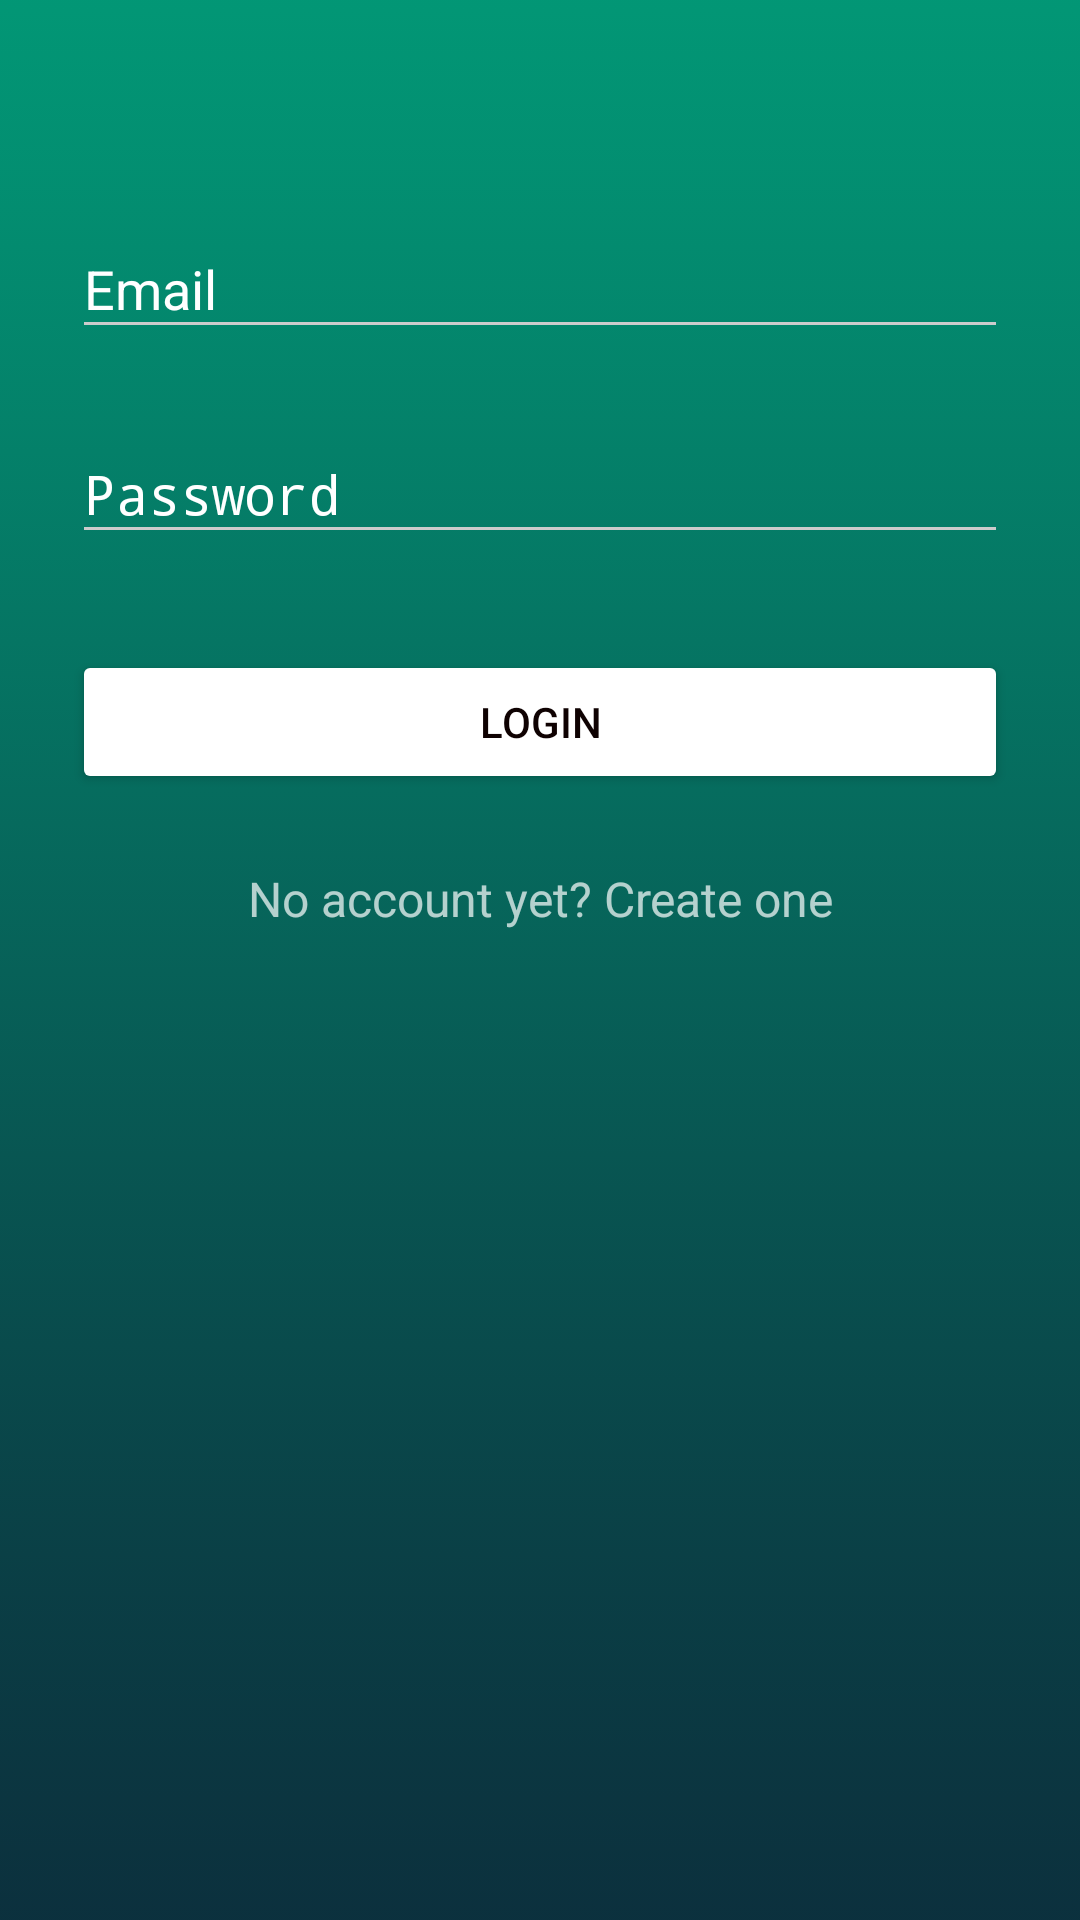

Here is an Android app screen rendered from its layout file. Give the layout XML and the strings, colors and styles it references.
<!-- AndroidManifest.xml: activity theme AppTheme.Dark -->
<!-- res/layout/activity_login.xml -->
<?xml version="1.0" encoding="utf-8"?>
<ScrollView xmlns:android="http://schemas.android.com/apk/res/android"
    android:layout_width="fill_parent"
    android:layout_height="fill_parent"
    android:fitsSystemWindows="true"
    android:background="@drawable/background">

    <LinearLayout
        android:orientation="vertical"
        android:layout_width="match_parent"
        android:layout_height="wrap_content"
        android:paddingTop="56dp"
        android:paddingLeft="24dp"
        android:paddingRight="24dp">

        
        
        
        
        

        
        <android.support.design.widget.TextInputLayout
            android:layout_width="match_parent"
            android:layout_height="wrap_content"
            android:layout_marginTop="8dp"
            android:layout_marginBottom="8dp">
            <EditText android:id="@+id/input_email"
                android:layout_width="match_parent"
                android:layout_height="wrap_content"
                android:inputType="textEmailAddress"
                android:hint="Email" />
        </android.support.design.widget.TextInputLayout>

        
        <android.support.design.widget.TextInputLayout
            android:layout_width="match_parent"
            android:layout_height="wrap_content"
            android:layout_marginTop="8dp"
            android:layout_marginBottom="8dp">
            <EditText android:id="@+id/input_password"
                android:layout_width="match_parent"
                android:layout_height="wrap_content"
                android:inputType="textPassword"
                android:hint="Password"/>
        </android.support.design.widget.TextInputLayout>

        <android.support.v7.widget.AppCompatButton
            android:id="@+id/btn_login"
            android:layout_width="fill_parent"
            android:layout_height="wrap_content"
            android:layout_marginTop="24dp"
            android:layout_marginBottom="24dp"
            android:padding="12dp"
            android:text="Login"
            android:textColor="#0f0202" />

        <TextView android:id="@+id/link_signup"
            android:layout_width="fill_parent"
            android:layout_height="wrap_content"
            android:layout_marginBottom="24dp"
            android:text="No account yet? Create one"
            android:gravity="center"
            android:textSize="16dip"/>

        <TextView
            android:layout_width="match_parent"
            android:layout_height="match_parent"
            android:id="@+id/Json"/>

    </LinearLayout>
</ScrollView>
<!-- resources referenced by this layout -->
<resources>
  <!-- drawable background: png bitmap (drawable-mdpi, 581366 bytes) -->
  <!-- drawable logo: png bitmap (drawable-mdpi, 21440 bytes) -->
  <style name="AppTheme.Dark" parent="Theme.AppCompat.NoActionBar">
          <item name="colorPrimary">@color/white</item>
          <item name="colorPrimaryDark">@color/white</item>
          <item name="colorAccent">@color/white</item>
  
          <item name="android:windowBackground">@color/white</item>
  
          <item name="colorControlNormal">@color/iron</item>
          <item name="colorControlActivated">@color/white</item>
          <item name="colorControlHighlight">@color/white</item>
          <item name="android:textColorHint">@color/white</item>
  
          <item name="colorButtonNormal">@color/white</item>
          <item name="android:colorButtonNormal">@color/white</item>
      </style>
  <color name="white">#FFFFFF</color>
  <color name="iron">#CCCCCC</color>
</resources>
